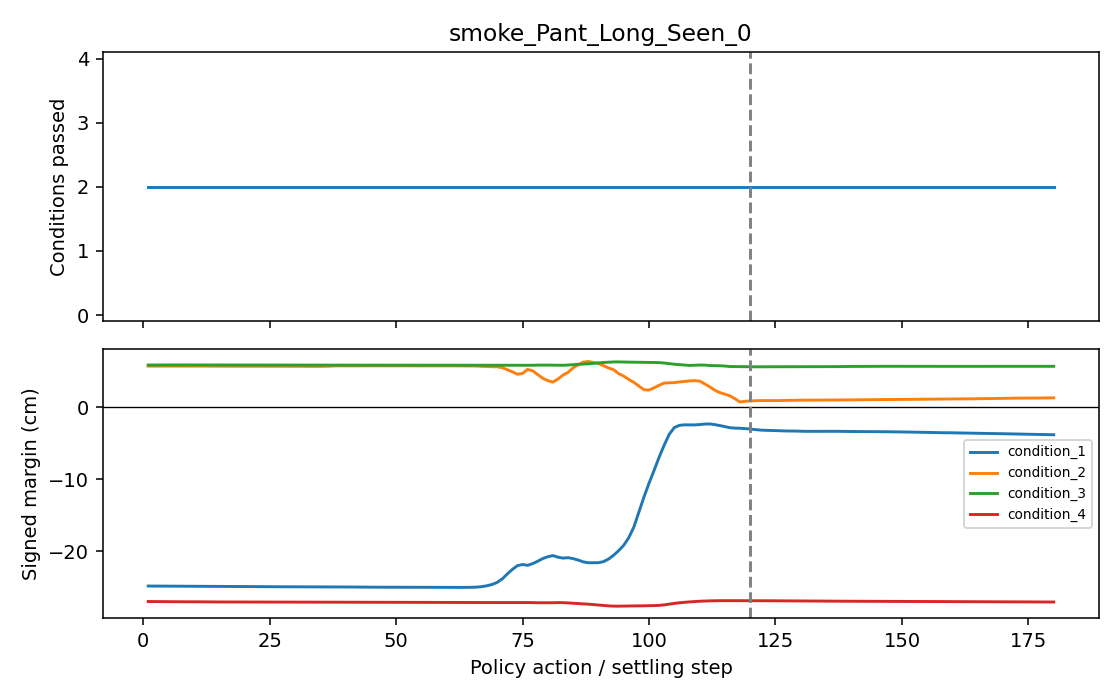

Data behind this chart, as committed beside it:
phase, step, conditions_passed, conditions_total, success, condition_1_margin_cm, condition_2_margin_cm, condition_3_margin_cm, condition_4_margin_cm
policy, 1, 2, 4, False, -24.83, 5.733, 5.883, -26.98
policy, 2, 2, 4, False, -24.83, 5.734, 5.887, -26.98
policy, 3, 2, 4, False, -24.84, 5.734, 5.889, -26.99
policy, 4, 2, 4, False, -24.84, 5.734, 5.888, -26.99
policy, 5, 2, 4, False, -24.85, 5.735, 5.89, -27
policy, 6, 2, 4, False, -24.85, 5.735, 5.893, -27
policy, 7, 2, 4, False, -24.86, 5.735, 5.896, -27
policy, 8, 2, 4, False, -24.86, 5.737, 5.898, -27.01
policy, 9, 2, 4, False, -24.87, 5.733, 5.896, -27.01
policy, 10, 2, 4, False, -24.87, 5.732, 5.9, -27.02
policy, 11, 2, 4, False, -24.88, 5.732, 5.901, -27.02
policy, 12, 2, 4, False, -24.88, 5.731, 5.901, -27.02
policy, 13, 2, 4, False, -24.89, 5.728, 5.901, -27.03
policy, 14, 2, 4, False, -24.89, 5.719, 5.898, -27.04
policy, 15, 2, 4, False, -24.89, 5.716, 5.897, -27.04
policy, 16, 2, 4, False, -24.9, 5.719, 5.895, -27.04
policy, 17, 2, 4, False, -24.9, 5.712, 5.895, -27.04
policy, 18, 2, 4, False, -24.9, 5.704, 5.892, -27.05
policy, 19, 2, 4, False, -24.91, 5.7, 5.891, -27.05
policy, 20, 2, 4, False, -24.91, 5.71, 5.891, -27.05
policy, 21, 2, 4, False, -24.91, 5.715, 5.889, -27.05
policy, 22, 2, 4, False, -24.91, 5.714, 5.886, -27.06
policy, 23, 2, 4, False, -24.91, 5.711, 5.882, -27.06
policy, 24, 2, 4, False, -24.92, 5.708, 5.882, -27.06
policy, 25, 2, 4, False, -24.92, 5.707, 5.88, -27.06
policy, 26, 2, 4, False, -24.93, 5.706, 5.878, -27.07
policy, 27, 2, 4, False, -24.93, 5.704, 5.878, -27.07
policy, 28, 2, 4, False, -24.93, 5.706, 5.877, -27.07
policy, 29, 2, 4, False, -24.93, 5.706, 5.875, -27.07
policy, 30, 2, 4, False, -24.93, 5.705, 5.875, -27.08
policy, 31, 2, 4, False, -24.94, 5.705, 5.873, -27.07
policy, 32, 2, 4, False, -24.94, 5.705, 5.874, -27.08
policy, 33, 2, 4, False, -24.95, 5.703, 5.873, -27.08
policy, 34, 2, 4, False, -24.95, 5.696, 5.871, -27.08
policy, 35, 2, 4, False, -24.95, 5.69, 5.872, -27.08
policy, 36, 2, 4, False, -24.95, 5.705, 5.871, -27.08
policy, 37, 2, 4, False, -24.95, 5.719, 5.866, -27.08
policy, 38, 2, 4, False, -24.96, 5.769, 5.866, -27.08
policy, 39, 2, 4, False, -24.96, 5.763, 5.867, -27.08
policy, 40, 2, 4, False, -24.96, 5.763, 5.869, -27.08
policy, 41, 2, 4, False, -24.96, 5.763, 5.868, -27.09
policy, 42, 2, 4, False, -24.97, 5.767, 5.871, -27.09
policy, 43, 2, 4, False, -24.98, 5.771, 5.872, -27.09
policy, 44, 2, 4, False, -24.98, 5.773, 5.872, -27.09
policy, 45, 2, 4, False, -24.98, 5.774, 5.871, -27.09
policy, 46, 2, 4, False, -24.99, 5.774, 5.871, -27.09
policy, 47, 2, 4, False, -24.99, 5.769, 5.871, -27.09
policy, 48, 2, 4, False, -24.99, 5.771, 5.871, -27.09
policy, 49, 2, 4, False, -24.99, 5.769, 5.87, -27.1
policy, 50, 2, 4, False, -24.99, 5.77, 5.874, -27.1
policy, 51, 2, 4, False, -25, 5.769, 5.871, -27.1
policy, 52, 2, 4, False, -25, 5.77, 5.872, -27.1
policy, 53, 2, 4, False, -25, 5.769, 5.869, -27.1
policy, 54, 2, 4, False, -25, 5.771, 5.869, -27.1
policy, 55, 2, 4, False, -25, 5.771, 5.866, -27.1
policy, 56, 2, 4, False, -25.01, 5.77, 5.866, -27.11
policy, 57, 2, 4, False, -25.01, 5.769, 5.862, -27.11
policy, 58, 2, 4, False, -25.01, 5.766, 5.863, -27.11
policy, 59, 2, 4, False, -25.01, 5.765, 5.86, -27.11
policy, 60, 2, 4, False, -25.01, 5.763, 5.861, -27.11
... 120 more rows
